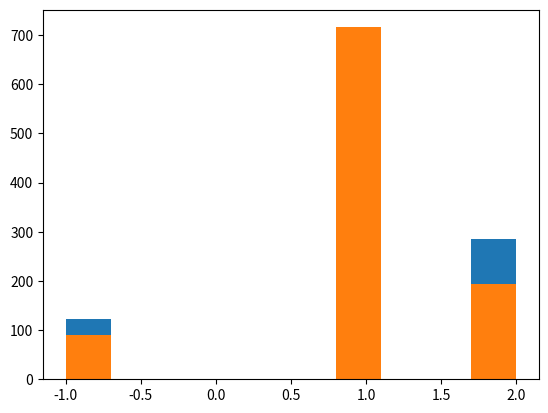

Here is the Python script that generated this plot:
# make tic-toc-toe

# this is game now and lets try to understand git
#Tic-tac-toe (or noughts and crosses) is a simple strategy game in which two players take turns placing a mark on a 3x3 board, attempting to make a row, column, or diagonal of three with their mark. In this homework, we will use the tools we've covered in the past two weeks to create a tic-tac-toe simulator and evaluate basic winning strategies.
import numpy as np
import random
from matplotlib import pyplot as plt
# Exercise 1
#For our tic-tac-toe board, we will use a numpy array with dimension 3 by 3.
#Write a function create_board() that creates such a board with the value of each cell set to the integer 0. Call create_board() and store it.

def create_board():
	return (np.zeros((3,3),dtype=int))

# Exercise 2
#Players 1 and 2 will take turns changing values of this array from a 0 to a 1 or 2, indicating the number of the player who places a marker there.
# Create a function place(board, player, position), where: - player is the current player (an integer 1 or 2).
#position is a tuple of length 2 specifying a desired location to place their marker.
#Function should only allow the current player to place a marker on the board (change the board position to their number) if that position is empty (zero).
# Use create_board() to store a board as board, and use place to have Player 1 place a marker on location (0, 0).

def place(board,player,position):
	if board[position] == 0:
		board[position] = player
	return board
#print(place(board,1,(0,0)))
#divyesh learning

#Exercise3
#In this exercise, we will determine which positions are available to either player for placing their marker.
# Create a function possibilities(board) that returns a list of all positions (tuples) on the board that are not occupied (0).
# (Hint: numpy.where is a handy function that returns a list of indices that meet a condition.)
# Note that board is defined as at the end of Exercise 2. Call possibilities(board) to see what it returns!
#What does possibilities(board) return?
											#def possibilities(board):
											#	not_occupied=[]
											#	for i in range(3):
											#		for j in range(3):
											#			np.where(board==0)
											#			not_occupied.append((i,j))
											#	return not_occupied
											#print(possibilities(board))

# # NOTE: A= np.array([[1,2],[2,4]])
#         zip(A)
#         list(zip(*np.where(A == 2))) # this gives us array position for desired value
#output: [(0, 1), (1, 0)]

def possiblities(board):
	return list(zip(*np.where (board == 0)))# ''*'' is very important to get output as tupple of current positions
											# aLSO LIST is important to see result of zip(*) is unzip each array position where our condition match
#zip wants a bunch of arguments to zip together, but what you have is a single argument (a list, whose elements are also lists).
#The * in a function call "unpacks" a list (or other iterable), making each of its elements a separate argument.
#print(possiblities(board))

#Exercise 4
#The next step is for the current player to place a marker among the available positions.
#In this exercise, we will select an available board position at random and place a marker there.
#Write a function random_place(board, player) that places a marker for the current player at random among
#all the available positions (those currently set to 0).
#Find possible placements with possibilities(board).
#Select one possible placement at random using random.choice(selection).
#Note that board is already defined as at the end of Exercise 2.
#Call random_place(board, player) to place a random marker for Player 2, and store this as board to update its value.
def random_place(board,player):
	possible_choice=possiblities(board)
	if len(possible_choice) > 0:
		position=random.choice(possible_choice)
		place(board,player,position)
	return board
#random.seed(1)
#print(random_place(board,1))

#Exercise 5
#We will now have both players place three markers each. A new board is given by the sample code.
#Call random_place(board, player) to place three pieces each on board for players 1 and 2. Print board to see your result.
#random.seed(1)
board = create_board()
for i in range(3):
	for player in [1,2]:
		random_place(board,player)
#print(board)
#print(list(zip(*np.where(board==1))))

#In exercises 6 through 9, we will make functions that check whether either player has won the game.
#Make a function row_win(board, player) that takes the player (integer) and determines if any row consists of only their marker.
#Have it return True if this condition is met and False otherwise.
#Note that board is already defined as in Exercise 5. Call row_win to check if Player 1 has a complete row.
def row_win(board,player):
	if np.any(np.all(board==player,axis=1)):#np.any() will Test whether any array element along a given axis evaluates to True.
		return True
	else:
		return False
#print(row_win(board,1))

# Exercise 7
#check column
#In exercises 6 through 9, we will make functions that check whether either player has won the game.
#Make a function col_win(board, player) that takes the player (integer) and determines if any column consists of only their marker.
#Have it return True if this condition is met and False otherwise.

def col_win(board,player):
	if np.any(np.all(board==player,axis=0)):
		return True
	else:
		return False

#print(col_win(board,1))
#Exercise 8
#In exercises 6 through 9, we will make functions that check whether either player has won the game.
#Finally, create a function diag_win(board, player) that takes the player (integer) and determines if any diagonal consists of only their marker.
#Have it return True if this condition is met and False otherwise.

# check diagonal
def diag_win(board,player):
	if np.all(np.diag(board)==player) or np.all(np.diag(np.fliplr(board))==player):# here np.fliplr for other diagonal
		# np.diag returns the diagonal of the array
        # np.fliplr rearranges columns in reverse order
		return True
	else:
		return False

#print(diag_win(board,1))
# In exercises 6 through 9, we will make functions that check whether either player has won the game.
# Create a function evaluate(board) that uses row_win, col_win, and diag_win functions for both players.
# If one of them has won, return that player's number. If the board is full but no one has won, return -1. Otherwise, return 0.
# Note that board is defined as in Exercise 8. Call evaluate to see if either player has won the game yet.
def evaluate(board):
	winner=0
	for player in [1,2]:
		if row_win(board,player) or col_win(board,player) or diag_win(board,player):
			return player
	if np.all(board!=0):# to ensure all player played all boxes
			winner=-1
	return winner
#board[(1,1)]=2
#print(board)
#print(evaluate(board))

#Exercise10
#In this exercise, we will use all the functions we have written to simulate an entire game.
# The functions create_board(), random_place(board, player), and evaluate(board) are all defined as in previous exercises.
# Create a function play_game() that:- Creates a board.
#Alternates taking turns between two players (beginning with Player 1), placing a marker during each turn.
#Evaluates the board for a winner after each placement.
#Continues the game until one player wins (returning 1 or 2 to reflect the winning player), or the game is a draw (returning -1).
#call play_game 1000 times, and store the results of the game in a list called results. Use random.seed(1) so we can check your answer!
#How many times does Player 1 win out of 1000 games?
def play_game():
	board=create_board()
	while True:
		for player in [1,2]:
			random_place(board,player)
			result = evaluate(board)
			if result!=0:
				#print(result)
				return result
result=[]
iteration=1000
random.seed(1)
for i in range(iteration):
	result.append(play_game())
print(result.count(1),"-without strategy")

#Exercise 11
#In the previous exercise, we saw that when guessing at random, it's better to go first, as one would expect. Let's see if Player 1 can improve their strategy.
#Create a function play_strategic_game(), where Player 1 always starts with the middle square, and otherwise both players place their markers randomly.
# Call play_strategic_game 1000 times. Set the seed to 1 using random.seed(1) again.
#How many times does Player 1 win out of 1000 games with this new strategy?
def play_strategic_game():
	winner=0
	board=create_board()
	board[(1,1)]=1 # always player 1 has first try and set it at centre of board
	while winner==0:
		for player in [2,1]:#player 1 already marked his position at first so now player 2 will start the loop
			random_place(board,player)
			winner= evaluate(board)
			if winner!=0:
				break
				#print(result)
	return winner
result2=[]
random.seed(1)
#This result is expected --- when guessing at random, it's better to go first.
#Let's see if Player 1 can improve their strategy. create_board(), random_place(board, player),
#and evaluate(board) have been created from previous exercises. Create a function play_strategic_game(),
#where Player 1 always starts with the middle square, and otherwise both players place their markers randomly.

for i in range(iteration):
	result2.append(play_strategic_game())
print(result2.count(1),"-with strategy")

#Exercise 13
#-----------

#The results from Exercise 12 have been stored. Use the play_strategic_game() function to play 1,000 random games.
#Use the time libary to evaluate how long all these games takes.
plt.hist(result)
plt.hist(result2)
plt.savefig("tic_tac_toe_Hist_2.pdf")
plt.show()